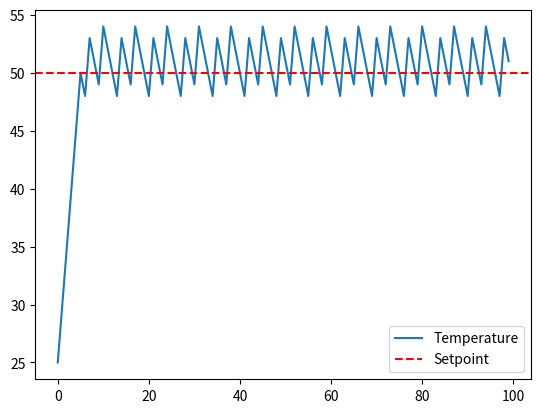

This figure's Python source:
import matplotlib.pyplot as plt

# Simulation setup
setpoint = 50
temperature = 20
ambient = 20
heater_on = False

history = []

for t in range(100):
    # Bang-bang control
    if temperature < setpoint:
        heater_on = True
    else:
        heater_on = False
    
    # Effect of heater
    if heater_on:
        temperature += 5  # heat rate
    else:
        temperature -= 2  # cooling rate
    
    # Store data
    history.append(temperature)

# Plot
plt.plot(history, label="Temperature")
plt.axhline(setpoint, color='r', linestyle='--', label="Setpoint")
plt.legend()
plt.show()
